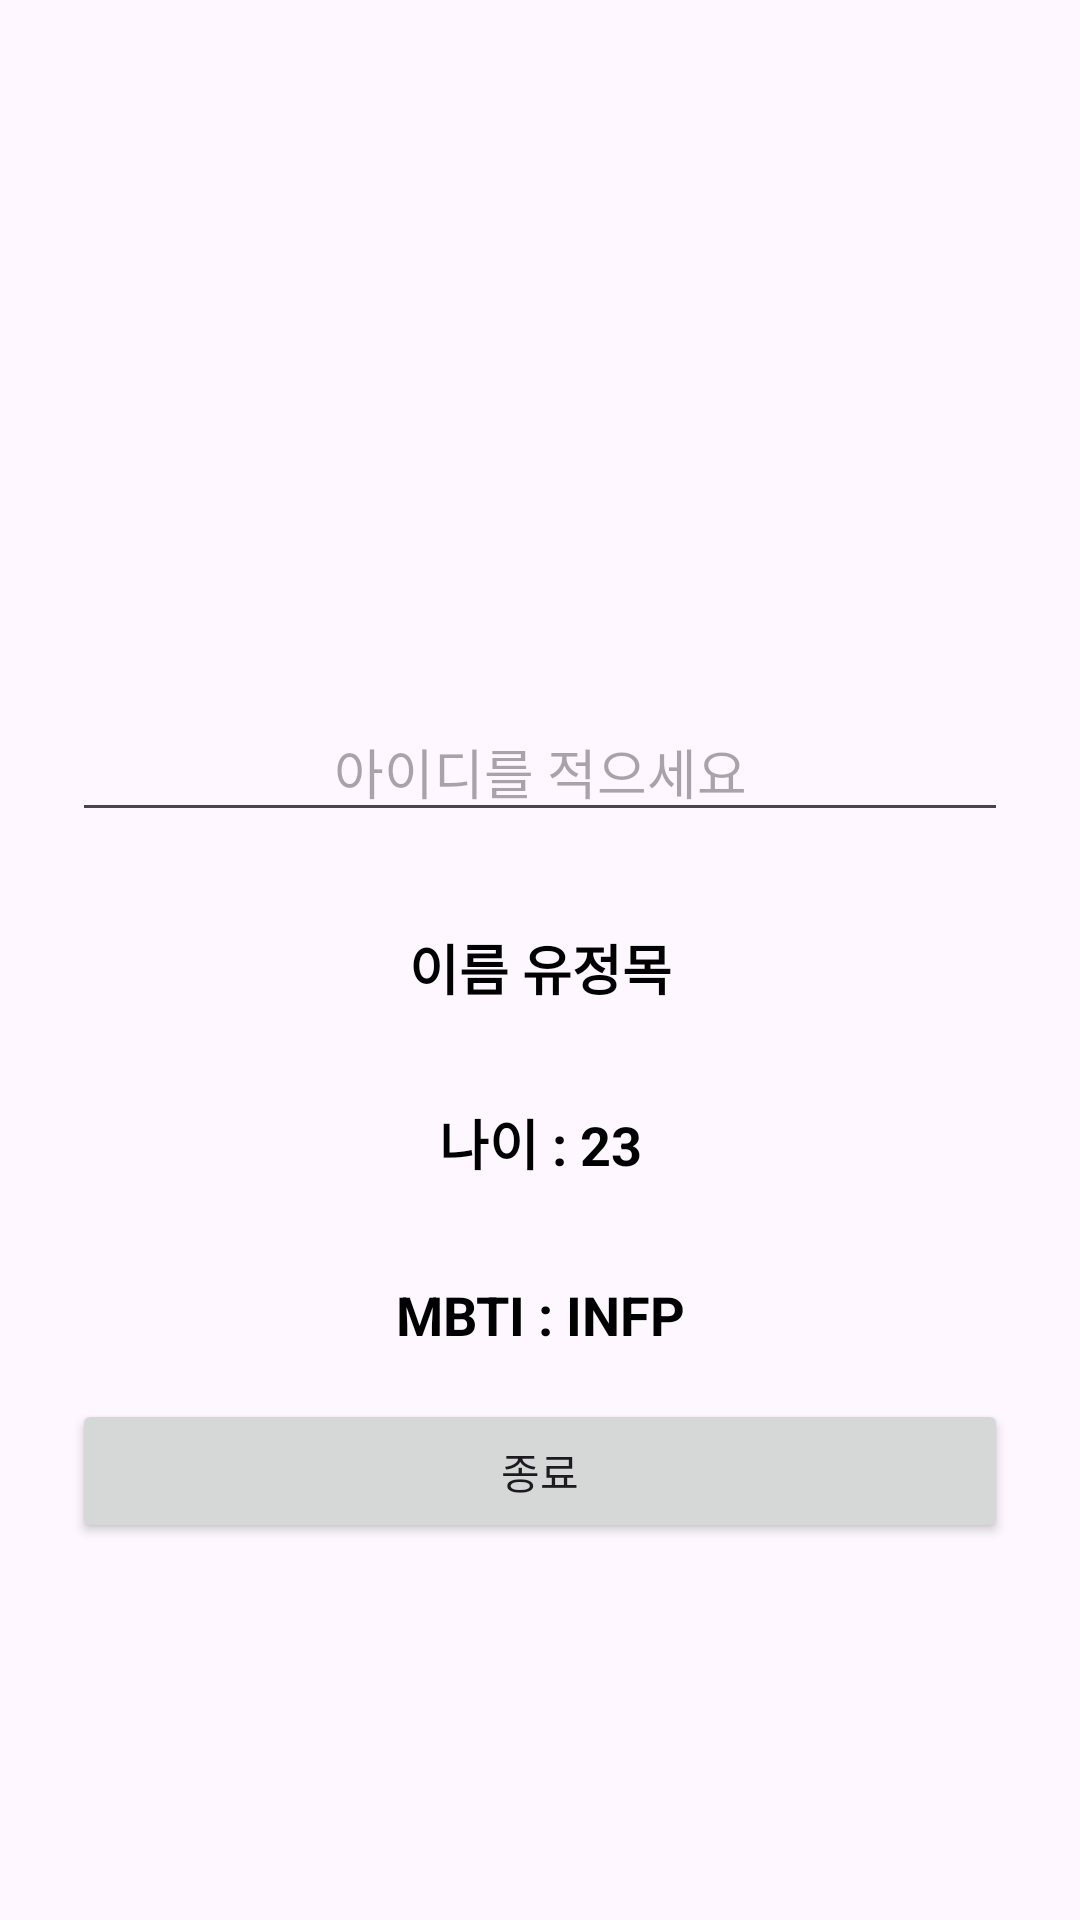

Write the Android layout XML for this screen, with the resource values it uses.
<!-- AndroidManifest.xml: application theme Theme.Hellowworld -->
<!-- res/layout/activity_home.xml -->
<?xml version="1.0" encoding="utf-8"?>
<androidx.constraintlayout.widget.ConstraintLayout xmlns:android="http://schemas.android.com/apk/res/android"
    xmlns:app="http://schemas.android.com/apk/res-auto"
    xmlns:tools="http://schemas.android.com/tools"
    android:layout_width="match_parent"
    android:layout_height="match_parent"
    tools:context=".HomeActivity">

    <EditText
        android:id="@+id/editTextDate4"
        android:layout_width="0dp"
        android:layout_height="wrap_content"
        android:layout_marginStart="24dp"
        android:layout_marginTop="60dp"
        android:layout_marginEnd="24dp"
        android:ems="10"
        android:gravity="center"
        android:hint="아이디를 적으세요"
        android:inputType="text"
        app:layout_constraintEnd_toEndOf="parent"
        app:layout_constraintStart_toStartOf="parent"
        app:layout_constraintTop_toBottomOf="@+id/imageView2" />
    <TextView
        android:id="@+id/textView10"
        android:layout_width="0dp"
        android:layout_height="wrap_content"
        android:layout_marginStart="24dp"
        android:layout_marginTop="32dp"
        android:layout_marginEnd="24dp"
        android:gravity="center"
        android:text="이름 유정목"
        android:textColor="@color/black"
        android:textSize="18sp"
        android:textStyle="bold"
        app:layout_constraintEnd_toEndOf="parent"
        app:layout_constraintStart_toStartOf="parent"
        app:layout_constraintTop_toBottomOf="@+id/editTextDate4" />

    <TextView
        android:id="@+id/textView8"
        android:layout_width="0dp"
        android:layout_height="wrap_content"
        android:layout_marginStart="24dp"
        android:layout_marginTop="32dp"
        android:layout_marginEnd="24dp"
        android:gravity="center"
        android:text="나이 : 23"
        android:textColor="@color/black"
        android:textSize="18sp"
        android:textStyle="bold"
        app:layout_constraintEnd_toEndOf="parent"
        app:layout_constraintHorizontal_bias="0.455"
        app:layout_constraintStart_toStartOf="parent"
        app:layout_constraintTop_toBottomOf="@+id/textView10" />

    <TextView
        android:id="@+id/textView9"
        android:layout_width="0dp"
        android:layout_height="wrap_content"
        android:layout_marginStart="24dp"
        android:layout_marginTop="32dp"
        android:layout_marginEnd="24dp"

        android:gravity="center"
        android:text="MBTI : INFP"
        android:textColor="@color/black"
        android:textSize="18sp"
        android:textStyle="bold"
        app:layout_constraintEnd_toEndOf="parent"
        app:layout_constraintHorizontal_bias="0.476"
        app:layout_constraintStart_toStartOf="parent"
        app:layout_constraintTop_toBottomOf="@+id/textView8" />




    <ImageView
        android:id="@+id/imageView2"
        android:layout_width="190dp"
        android:layout_height="138dp"
        android:layout_marginTop="36dp"
        app:layout_constraintEnd_toEndOf="parent"
        app:layout_constraintHorizontal_bias="0.497"
        app:layout_constraintStart_toStartOf="parent"
        app:layout_constraintTop_toTopOf="parent"
        app:srcCompat="@drawable/sparta" />

    <Button
        android:id="@+id/btnFinish"
        android:layout_width="0dp"
        android:layout_height="wrap_content"
        android:layout_marginStart="24dp"
        android:layout_marginTop="16dp"
        android:layout_marginEnd="24dp"
        android:text="종료"
        app:layout_constraintBottom_toBottomOf="parent"
        app:layout_constraintEnd_toEndOf="parent"
        app:layout_constraintStart_toStartOf="parent"
        app:layout_constraintTop_toBottomOf="@+id/textView9"
        app:layout_constraintVertical_bias="0.0" />

</androidx.constraintlayout.widget.ConstraintLayout>
<!-- resources referenced by this layout -->
<resources>
  <style name="Theme.Hellowworld" parent="Base.Theme.Hellowworld" />
  <style name="Base.Theme.Hellowworld" parent="Theme.Material3.DayNight.NoActionBar">
          
          
      </style>
  <!-- not gathered from this repository: default colours our renderer supplied (Android Studio template values) -->
  <color name="black">#FF000000</color>
</resources>
